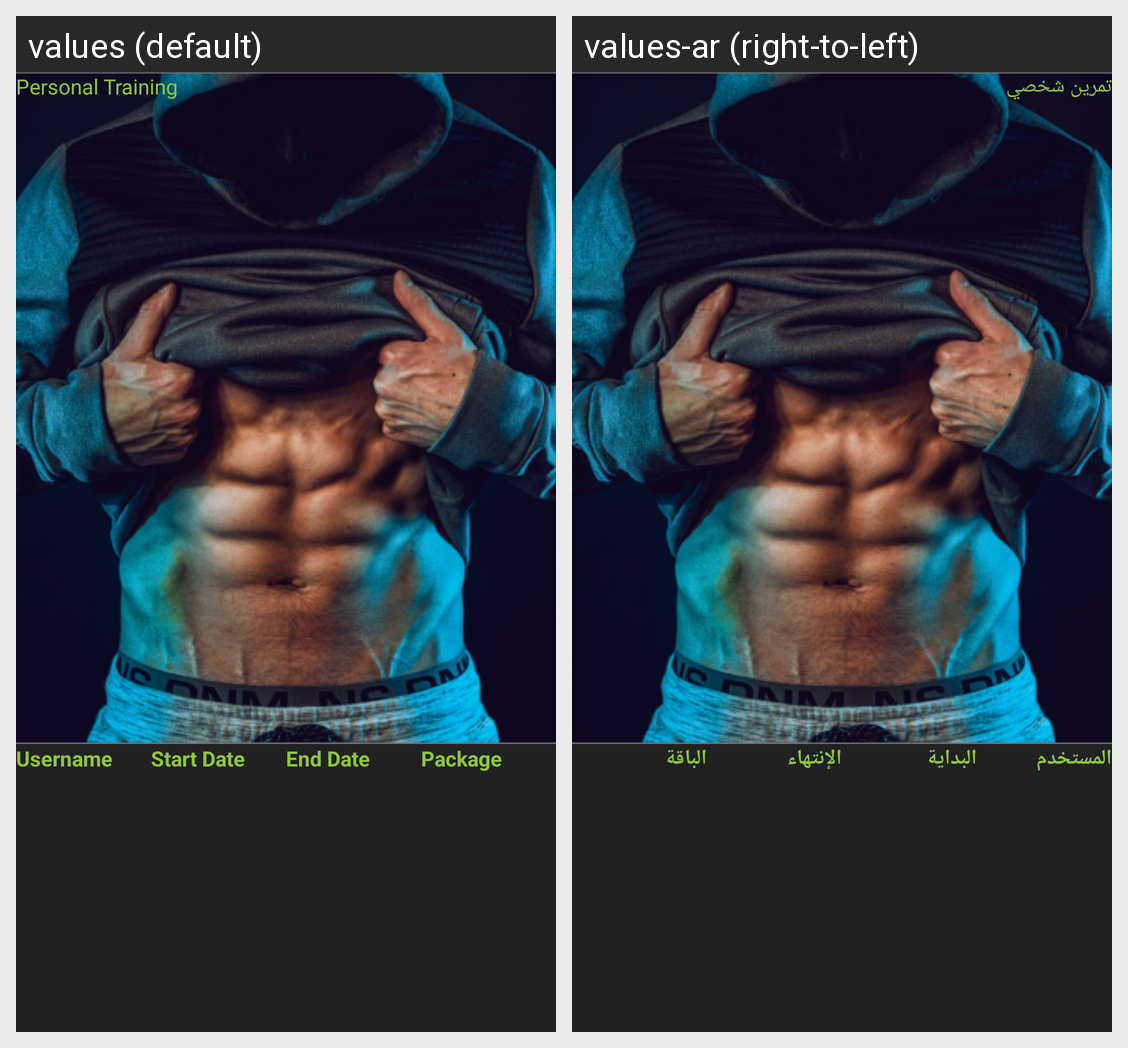

The same Android screen rendered under two of its app's locales, left to right. List the strings drawn on it with the default value and each locale's translation.
Android screen res/layout/fragment_personal_training_unsubscribed.xml rendered under 2 locales, left to right: values (default), values-ar (right-to-left). Device: Nexus 5 (rendered at 1080×1920; each locale shown at half size, 540×960, under a caption strip naming it); theme Theme.AppCompat.DayNight.NoActionBar.
Strings drawn on this screen, with the default value and each locale's value (text and hints the layout hard-codes, and strings that could not be matched under every locale, appear in the picture but are not listed):

personal_training
  values: Personal Training
  values-ar: تمرين شخصي

username
  values: Username
  values-ar: المستخدم

start_date
  values: Start Date
  values-ar: البداية

end_date
  values: End Date
  values-ar: الإنتهاء

package_title
  values: Package
  values-ar: الباقة
